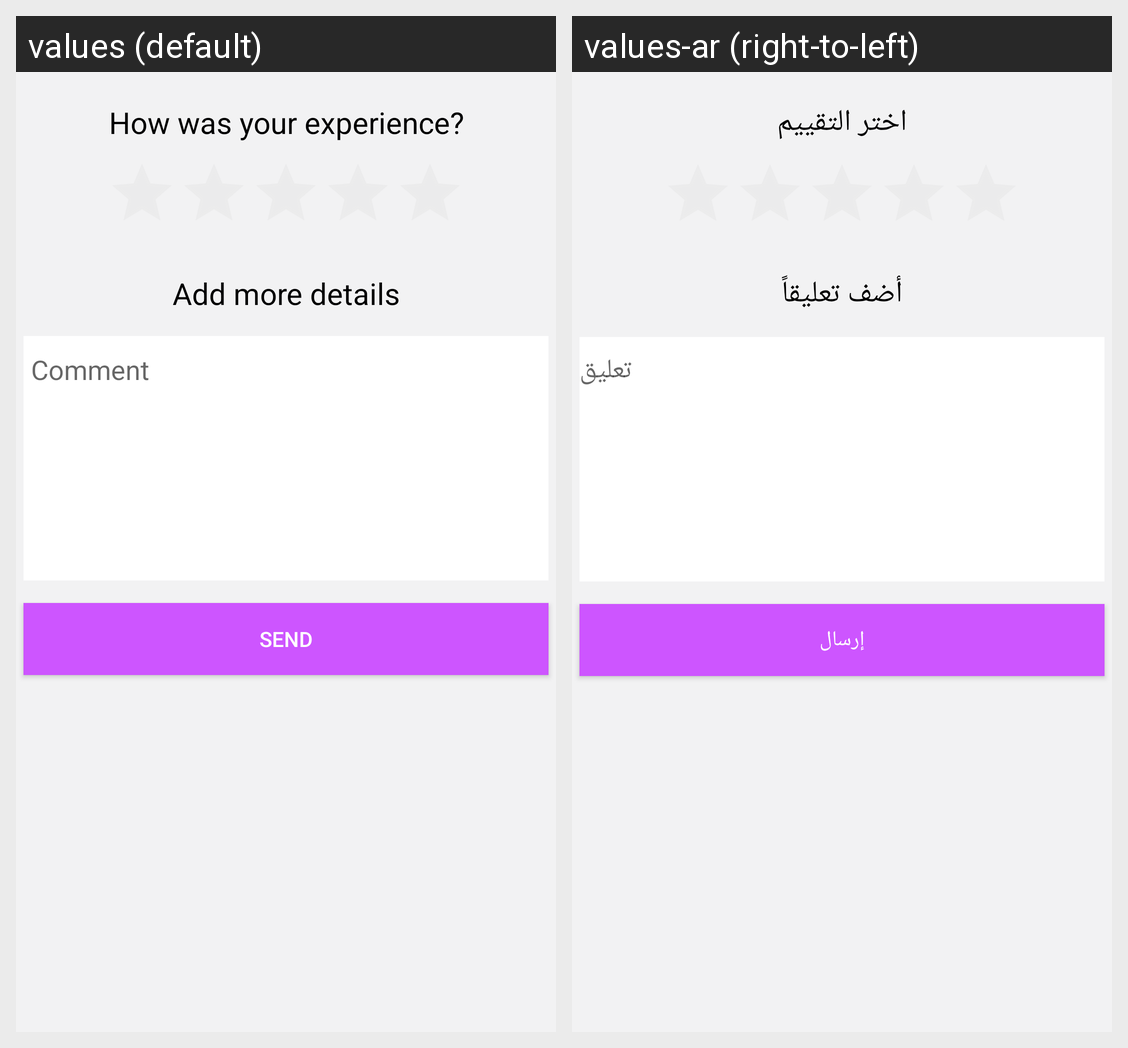

This grid shows one Android layout under two languages. Give, for every string resource on the screen, its name, the default text and each shown locale's text.
Android screen res/layout/content_rate_appointment.xml rendered under 2 locales, left to right: values (default), values-ar (right-to-left). Device: Nexus 5 (rendered at 1080×1920; each locale shown at half size, 540×960, under a caption strip naming it); theme AppTheme.
Strings drawn on this screen, with the default value and each locale's value (text and hints the layout hard-codes, and strings that could not be matched under every locale, appear in the picture but are not listed):

chooseRating
  values: How was your experience?
  values-ar: اختر التقييم

addComment
  values: Add more details
  values-ar: أضف تعليقاً

comment
  values: Comment
  values-ar: تعليق

send
  values: Send
  values-ar: إرسال
